2-way image classification set "demo_training_dataset" from GitHub (leroymocian27-ux/Vision-Module); label vocabulary: fall, no fall.

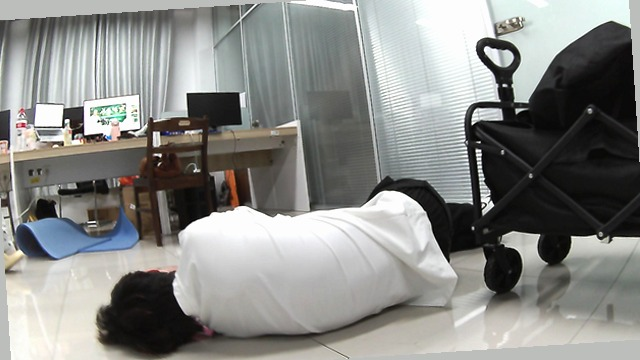
Label: fall

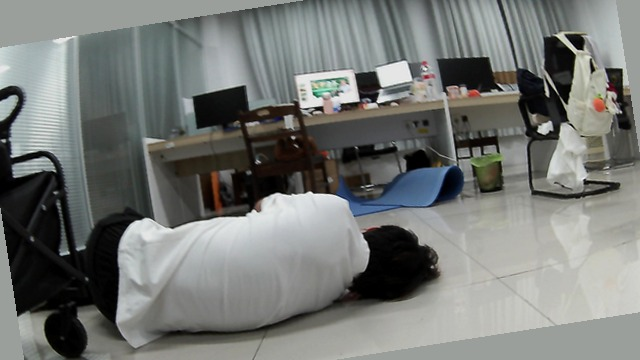
Label: fall

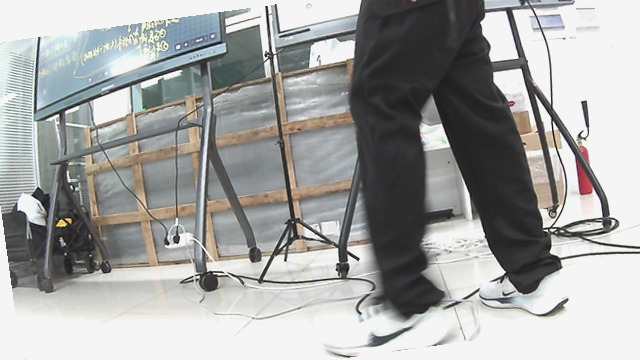
Label: no fall

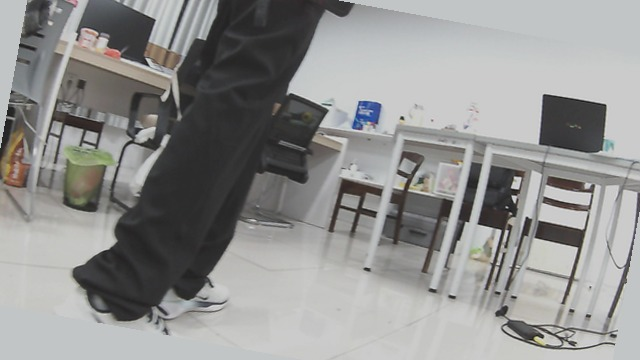
Label: no fall

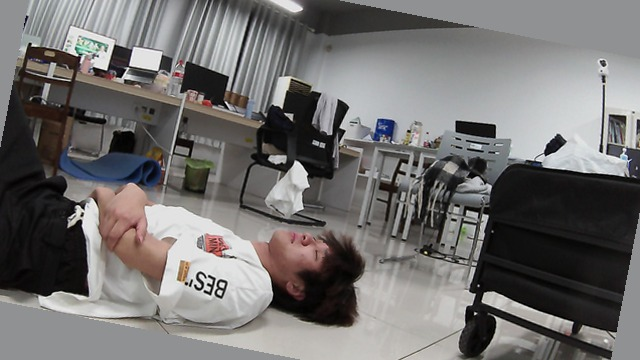
Label: fall

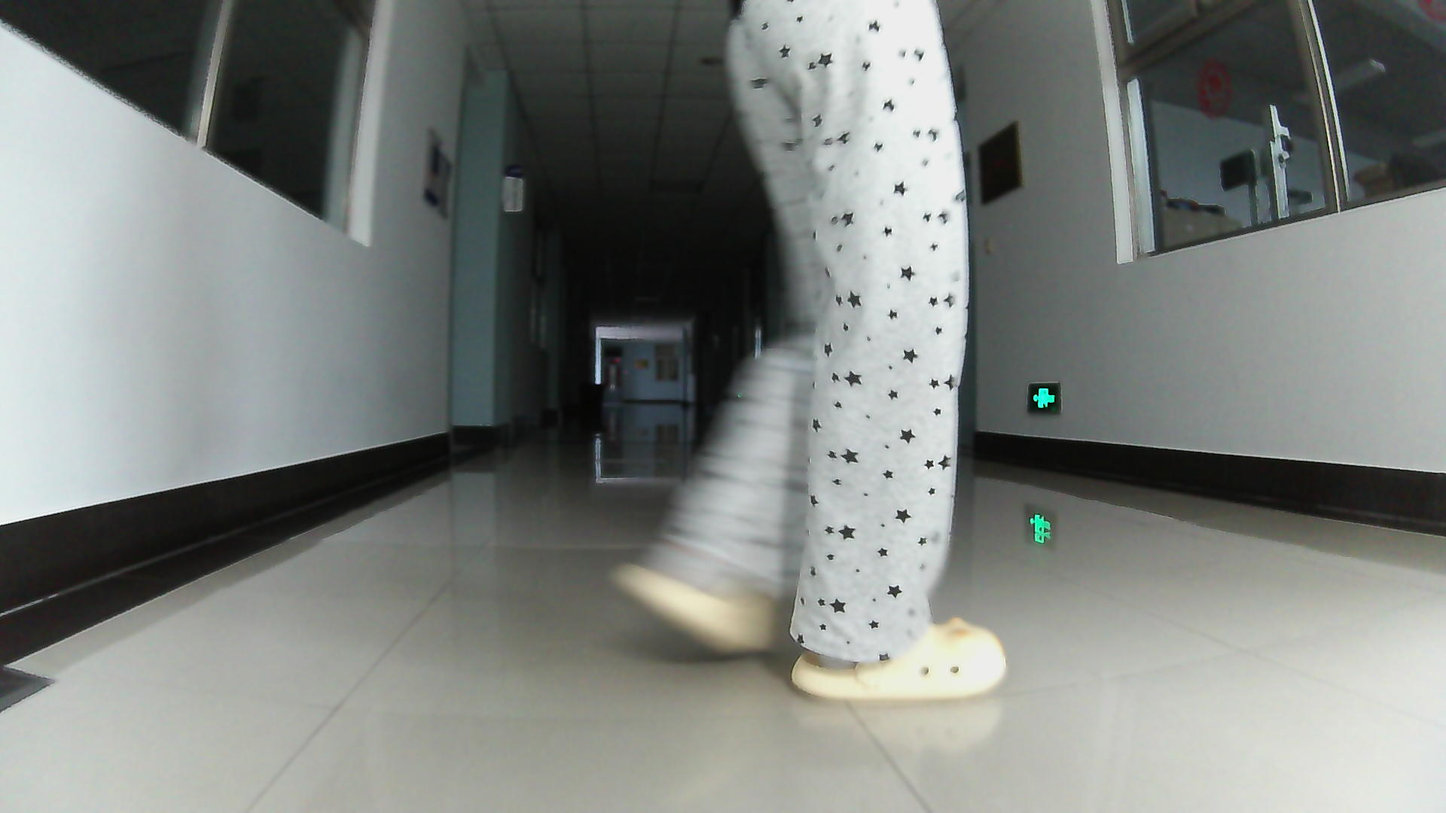
Label: no fall
